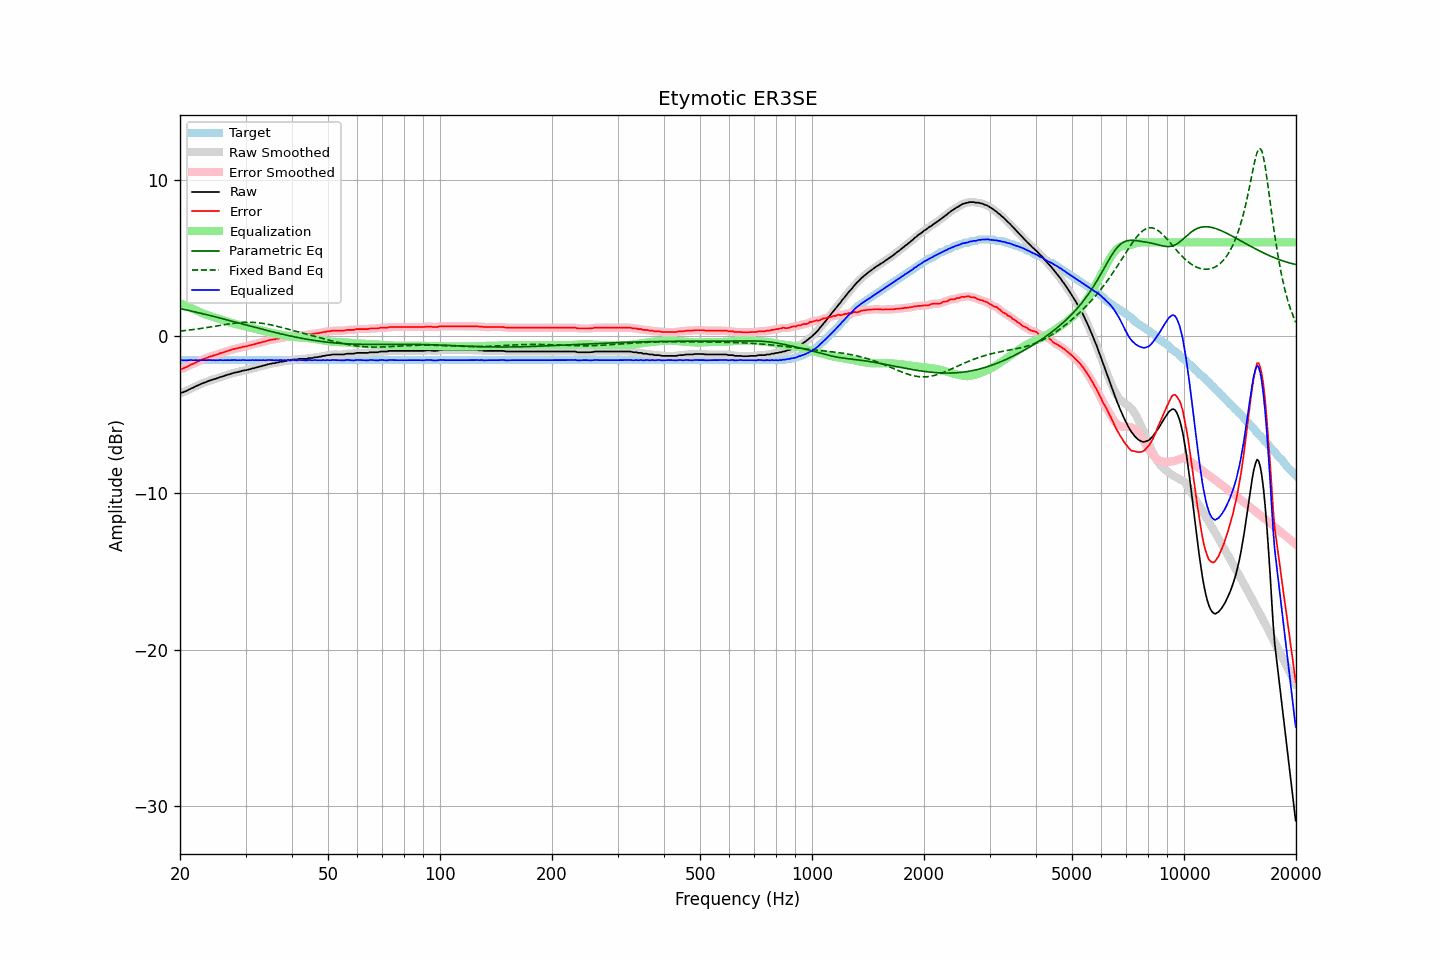

Data behind this chart, as committed beside it:
frequency, raw, error, smoothed, error_smoothed, equalization, parametric_eq, fixed_band_eq, equalized_raw, equalized_smoothed, target
20.00, -3.63, -2.11, -3.63, -2.11, 2.12, 1.77, 0.34, -1.51, -1.51, -1.52
20.20, -3.60, -2.08, -3.60, -2.08, 2.08, 1.75, 0.35, -1.52, -1.52, -1.52
20.40, -3.57, -2.05, -3.56, -2.04, 2.04, 1.73, 0.36, -1.53, -1.53, -1.52
20.61, -3.52, -2.00, -3.52, -2.00, 1.99, 1.70, 0.37, -1.53, -1.53, -1.52
20.81, -3.49, -1.97, -3.48, -1.96, 1.95, 1.68, 0.38, -1.54, -1.53, -1.52
21.02, -3.43, -1.91, -3.43, -1.91, 1.90, 1.66, 0.39, -1.52, -1.52, -1.52
21.23, -3.38, -1.86, -3.38, -1.86, 1.86, 1.64, 0.41, -1.52, -1.52, -1.52
21.44, -3.32, -1.80, -3.33, -1.81, 1.81, 1.61, 0.42, -1.51, -1.52, -1.52
21.66, -3.29, -1.77, -3.28, -1.76, 1.76, 1.59, 0.43, -1.53, -1.52, -1.52
21.87, -3.24, -1.72, -3.23, -1.71, 1.71, 1.57, 0.45, -1.53, -1.52, -1.52
22.09, -3.18, -1.66, -3.19, -1.66, 1.66, 1.54, 0.46, -1.52, -1.52, -1.52
22.31, -3.14, -1.62, -3.13, -1.61, 1.61, 1.52, 0.47, -1.52, -1.52, -1.52
22.54, -3.09, -1.57, -3.09, -1.56, 1.57, 1.50, 0.49, -1.52, -1.52, -1.52
22.76, -3.04, -1.52, -3.04, -1.52, 1.52, 1.47, 0.50, -1.51, -1.52, -1.52
22.99, -3.00, -1.48, -3.00, -1.48, 1.48, 1.45, 0.52, -1.52, -1.52, -1.52
23.22, -2.96, -1.44, -2.96, -1.44, 1.44, 1.42, 0.53, -1.52, -1.52, -1.52
23.45, -2.93, -1.41, -2.92, -1.40, 1.40, 1.40, 0.55, -1.53, -1.52, -1.52
23.69, -2.88, -1.36, -2.88, -1.36, 1.36, 1.37, 0.57, -1.52, -1.52, -1.52
23.92, -2.84, -1.32, -2.84, -1.32, 1.32, 1.35, 0.58, -1.51, -1.52, -1.52
24.16, -2.81, -1.29, -2.80, -1.28, 1.29, 1.32, 0.60, -1.52, -1.52, -1.52
24.40, -2.78, -1.26, -2.77, -1.25, 1.25, 1.30, 0.62, -1.52, -1.52, -1.52
24.65, -2.74, -1.22, -2.74, -1.22, 1.22, 1.27, 0.63, -1.52, -1.52, -1.52
24.89, -2.72, -1.20, -2.71, -1.19, 1.19, 1.24, 0.65, -1.53, -1.53, -1.52
25.14, -2.68, -1.16, -2.68, -1.16, 1.15, 1.22, 0.67, -1.52, -1.52, -1.52
25.39, -2.65, -1.13, -2.64, -1.12, 1.12, 1.19, 0.69, -1.53, -1.52, -1.52
25.65, -2.60, -1.08, -2.61, -1.09, 1.09, 1.17, 0.70, -1.51, -1.52, -1.52
25.91, -2.58, -1.06, -2.57, -1.05, 1.05, 1.14, 0.72, -1.52, -1.52, -1.52
26.16, -2.55, -1.03, -2.54, -1.02, 1.02, 1.11, 0.74, -1.53, -1.52, -1.52
26.43, -2.51, -0.99, -2.51, -0.99, 0.99, 1.09, 0.75, -1.52, -1.52, -1.52
26.69, -2.48, -0.96, -2.48, -0.95, 0.95, 1.06, 0.77, -1.52, -1.52, -1.52
26.96, -2.44, -0.92, -2.44, -0.92, 0.92, 1.03, 0.79, -1.52, -1.52, -1.52
27.23, -2.42, -0.90, -2.41, -0.89, 0.89, 1.00, 0.80, -1.53, -1.52, -1.52
27.50, -2.38, -0.86, -2.38, -0.86, 0.86, 0.98, 0.82, -1.52, -1.52, -1.52
27.77, -2.35, -0.83, -2.35, -0.83, 0.83, 0.95, 0.83, -1.52, -1.52, -1.52
28.05, -2.32, -0.80, -2.32, -0.80, 0.80, 0.92, 0.84, -1.51, -1.52, -1.52
28.33, -2.30, -0.78, -2.30, -0.78, 0.77, 0.90, 0.85, -1.52, -1.52, -1.52
28.62, -2.28, -0.76, -2.27, -0.75, 0.75, 0.87, 0.86, -1.53, -1.53, -1.52
28.90, -2.25, -0.73, -2.25, -0.73, 0.73, 0.84, 0.87, -1.52, -1.52, -1.52
29.19, -2.23, -0.71, -2.22, -0.70, 0.70, 0.81, 0.88, -1.52, -1.52, -1.52
29.48, -2.19, -0.67, -2.20, -0.68, 0.68, 0.79, 0.89, -1.51, -1.52, -1.52
29.78, -2.18, -0.66, -2.18, -0.65, 0.66, 0.76, 0.89, -1.52, -1.52, -1.52
30.08, -2.16, -0.64, -2.15, -0.63, 0.63, 0.73, 0.90, -1.52, -1.52, -1.52
30.38, -2.14, -0.62, -2.14, -0.62, 0.61, 0.70, 0.90, -1.53, -1.53, -1.52
30.68, -2.11, -0.59, -2.11, -0.59, 0.59, 0.68, 0.90, -1.52, -1.52, -1.52
30.99, -2.09, -0.57, -2.08, -0.56, 0.56, 0.65, 0.90, -1.53, -1.52, -1.52
31.30, -2.05, -0.53, -2.06, -0.53, 0.54, 0.62, 0.89, -1.51, -1.52, -1.52
31.61, -2.04, -0.52, -2.03, -0.51, 0.51, 0.60, 0.89, -1.53, -1.52, -1.52
31.93, -2.00, -0.48, -2.00, -0.48, 0.48, 0.57, 0.88, -1.52, -1.52, -1.52
32.24, -1.98, -0.46, -1.98, -0.45, 0.45, 0.54, 0.87, -1.52, -1.52, -1.52
32.57, -1.95, -0.43, -1.95, -0.43, 0.43, 0.51, 0.86, -1.52, -1.52, -1.52
32.89, -1.92, -0.40, -1.92, -0.40, 0.40, 0.49, 0.85, -1.52, -1.52, -1.52
33.22, -1.90, -0.38, -1.89, -0.37, 0.37, 0.46, 0.84, -1.53, -1.52, -1.52
33.55, -1.86, -0.34, -1.87, -0.35, 0.34, 0.43, 0.82, -1.51, -1.52, -1.52
33.89, -1.85, -0.33, -1.84, -0.32, 0.32, 0.41, 0.80, -1.53, -1.52, -1.52
34.23, -1.81, -0.29, -1.81, -0.29, 0.29, 0.38, 0.79, -1.52, -1.52, -1.52
34.57, -1.78, -0.26, -1.78, -0.26, 0.26, 0.35, 0.77, -1.51, -1.52, -1.52
34.92, -1.76, -0.24, -1.75, -0.23, 0.24, 0.33, 0.74, -1.52, -1.51, -1.52
35.27, -1.74, -0.22, -1.74, -0.22, 0.22, 0.30, 0.72, -1.52, -1.52, -1.52
35.62, -1.72, -0.20, -1.72, -0.20, 0.20, 0.28, 0.70, -1.52, -1.52, -1.52
35.97, -1.72, -0.20, -1.70, -0.18, 0.18, 0.25, 0.68, -1.54, -1.52, -1.52
... 635 more rows
